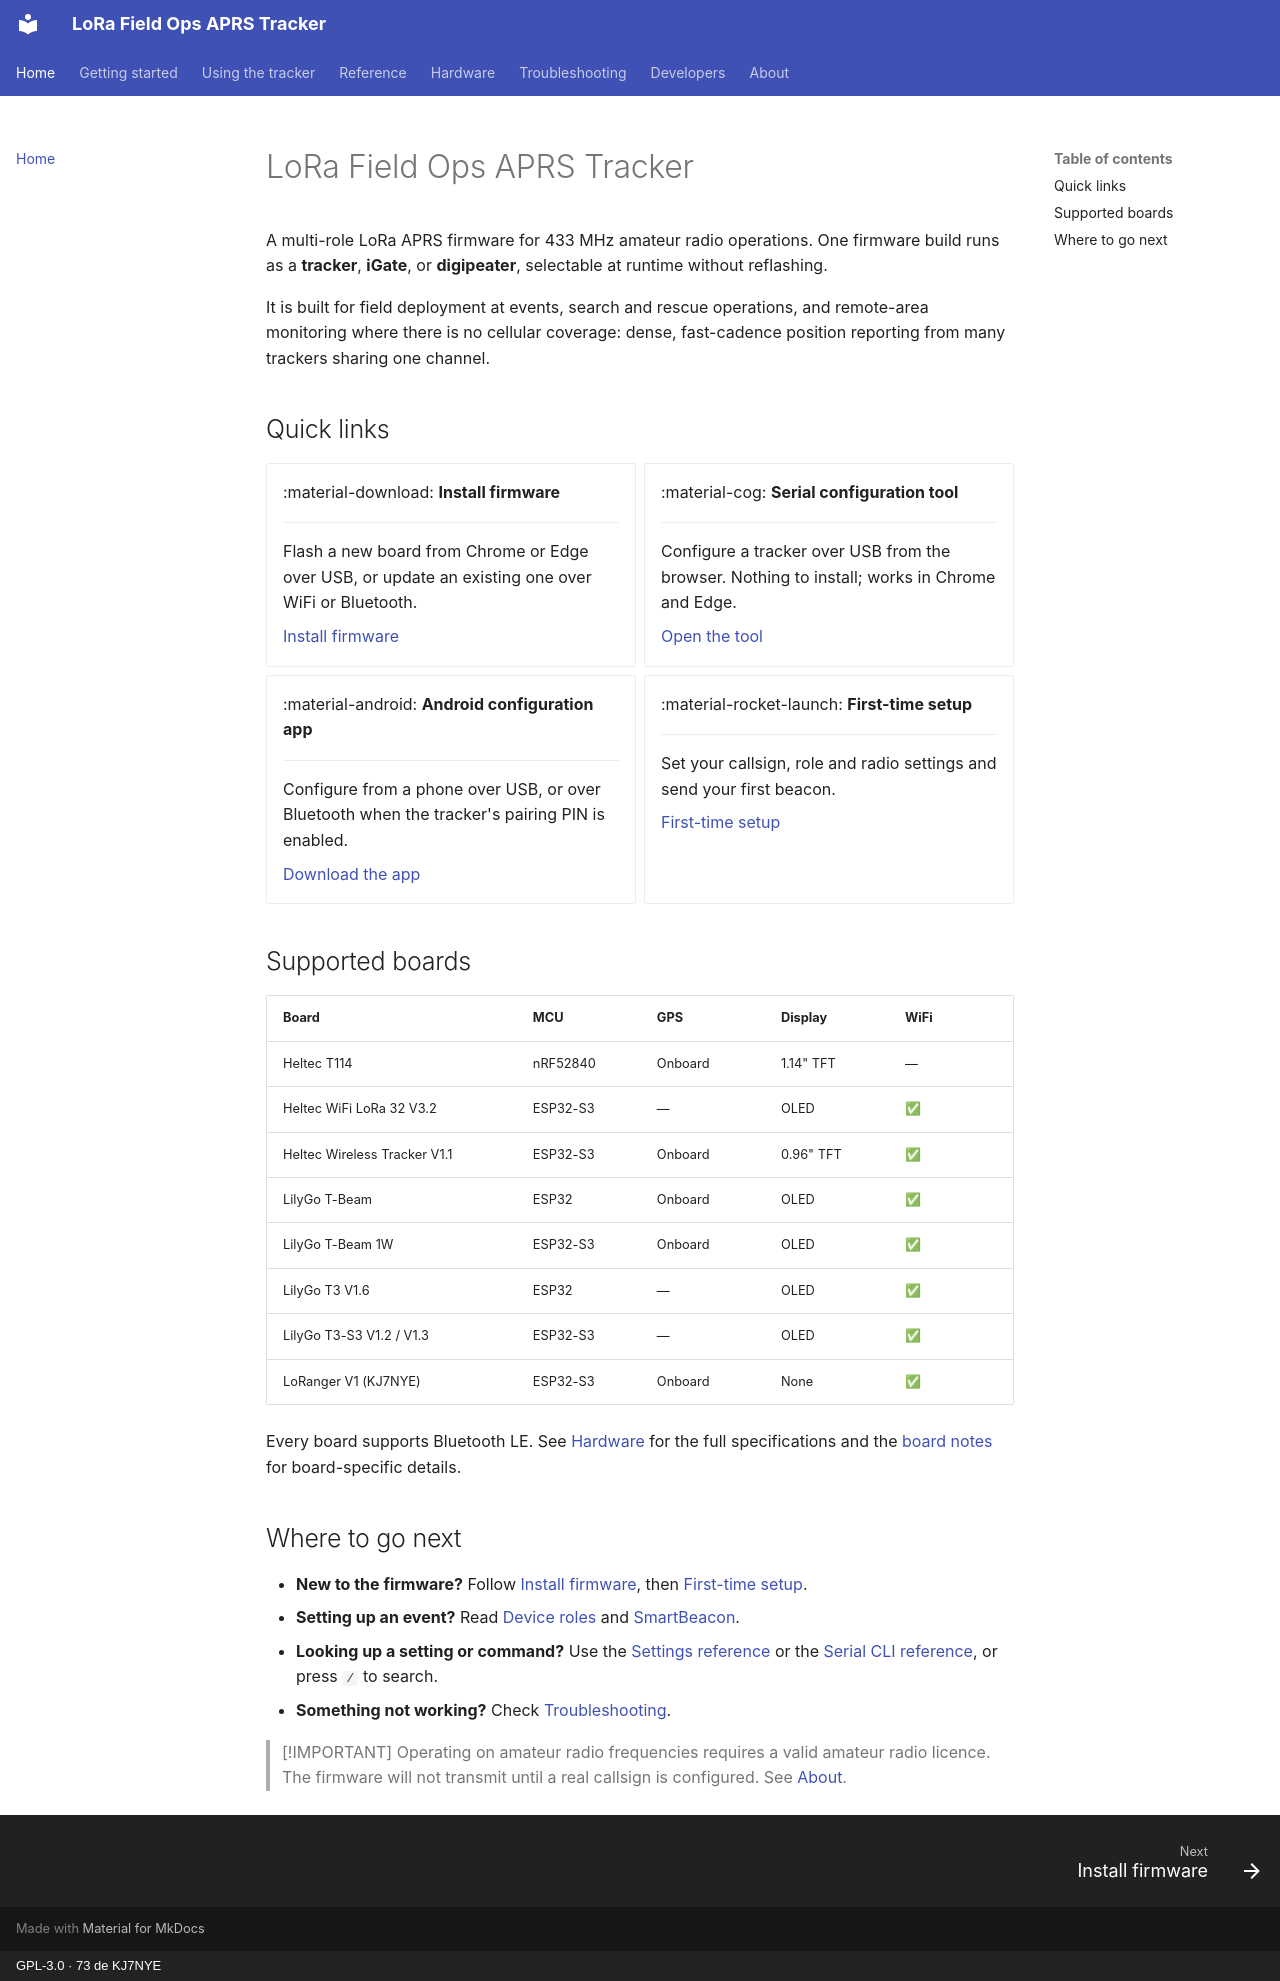

repository: KJ7NYE/LoRa_FieldOps_APRS_Tracker · page: index.html · generator: mkdocs · copyright: GPL-3.0 · 73 de KJ7NYE

# LoRa Field Ops APRS Tracker

A multi-role LoRa APRS firmware for 433 MHz amateur radio operations. One firmware build runs as a **tracker**, **iGate**, or **digipeater**, selectable at runtime without reflashing.

It is built for field deployment at events, search and rescue operations, and remote-area monitoring where there is no cellular coverage: dense, fast-cadence position reporting from many trackers sharing one channel.

## Quick links

<div class="grid cards" markdown>

-   :material-download: **Install firmware**

    ---

    Flash a new board from Chrome or Edge over USB, or update an existing one over WiFi or Bluetooth.

    [Install firmware](getting-started/flashing.md)

-   :material-cog: **Serial configuration tool**

    ---

    Configure a tracker over USB from the browser. Nothing to install; works in Chrome and Edge.

    [Open the tool](https://kj7nye.github.io/LoRa_FieldOps_APRS_Tracker/serial_config.html)

-   :material-android: **Android configuration app**

    ---

    Configure from a phone over USB, or over Bluetooth when the tracker's pairing PIN is enabled.

    [Download the app](https://github.com/jeepnjonny/lora-fieldops-config-android/releases)

-   :material-rocket-launch: **First-time setup**

    ---

    Set your callsign, role and radio settings and send your first beacon.

    [First-time setup](getting-started/first-setup.md)

</div>

## Supported boards

| Board | MCU | GPS | Display | WiFi |
|---|---|---|---|---|
| Heltec T114 | nRF52840 | Onboard | 1.14" TFT | — |
| Heltec WiFi LoRa 32 V3.2 | ESP32-S3 | — | OLED | ✅ |
| Heltec Wireless Tracker V1.1 | ESP32-S3 | Onboard | 0.96" TFT | ✅ |
| LilyGo T-Beam | ESP32 | Onboard | OLED | ✅ |
| LilyGo T-Beam 1W | ESP32-S3 | Onboard | OLED | ✅ |
| LilyGo T3 V1.6 | ESP32 | — | OLED | ✅ |
| LilyGo T3-S3 V1.2 / V1.3 | ESP32-S3 | — | OLED | ✅ |
| LoRanger V1 (KJ7NYE) | ESP32-S3 | Onboard | None | ✅ |

Every board supports Bluetooth LE. See [Hardware](hardware/index.md) for the full specifications and the [board notes](hardware/board-notes.md) for board-specific details.

## Where to go next

- **New to the firmware?** Follow [Install firmware](getting-started/flashing.md), then [First-time setup](getting-started/first-setup.md).
- **Setting up an event?** Read [Device roles](guide/roles.md) and [SmartBeacon](guide/smartbeacon.md).
- **Looking up a setting or command?** Use the [Settings reference](reference/settings.md) or the [Serial CLI reference](reference/serial-cli.md), or press `/` to search.
- **Something not working?** Check [Troubleshooting](troubleshooting.md).

> [!IMPORTANT]
> Operating on amateur radio frequencies requires a valid amateur radio licence. The firmware will not transmit until a real callsign is configured. See [About](about.md#legal).
